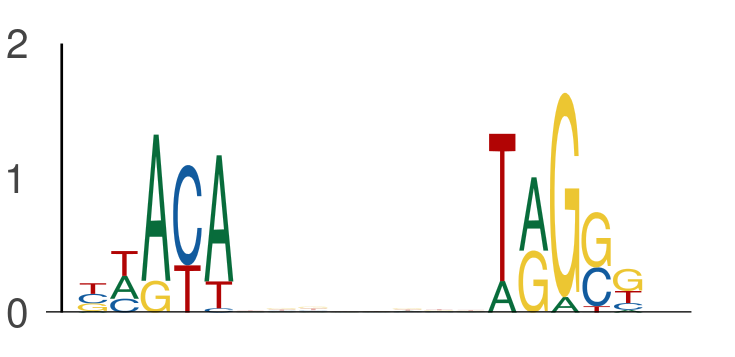

Source data for this figure (header and first rows):
seq_index, start_position, end_position, is_reversed_complement
3645, 33, 38, 0
3645, 46, 51, 0
525, 45, 50, 0
525, 58, 63, 0
2782, 12, 17, 0
2782, 25, 30, 0
3287, 8, 13, 0
3287, 21, 26, 0
2203, 34, 39, 0
2203, 47, 52, 0
5400, 13, 18, 0
5400, 26, 31, 0
7885, 38, 43, 0
7885, 51, 56, 0
1844, 45, 50, 0
1844, 58, 63, 0
2302, 15, 20, 0
2302, 28, 33, 0
7686, 32, 37, 0
7686, 45, 50, 0
5118, 22, 27, 0
5118, 35, 40, 0
7570, 36, 41, 0
7570, 49, 54, 0
2356, 55, 60, 0
2356, 68, 73, 0
3930, 27, 32, 0
3930, 40, 45, 0
7861, 19, 24, 0
7861, 32, 37, 0
5006, 33, 38, 0
5006, 46, 51, 0
7868, 7, 12, 0
7868, 20, 25, 0
7731, 59, 64, 0
7731, 72, 77, 0
5422, 16, 21, 0
5422, 29, 34, 0
4846, 31, 36, 0
4846, 44, 49, 0
5007, 33, 38, 0
5007, 46, 51, 0
5752, 39, 44, 0
5752, 52, 57, 0
6675, 39, 44, 0
6675, 52, 57, 0
1197, 26, 31, 0
1197, 39, 44, 0
6780, 25, 30, 0
6780, 38, 43, 0
3142, 43, 48, 0
3142, 56, 61, 0
3822, 58, 63, 0
3822, 71, 76, 0
2466, 59, 64, 0
2466, 72, 77, 0
6116, 54, 59, 0
6116, 67, 72, 0
6116, 22, 27, 0
6116, 35, 40, 0
... 678 more rows
